Image classification data set "assets" (SirYorch/mobile-app-zernike-shape-signature on GitHub). Class labels (3): circle, square, triangle.

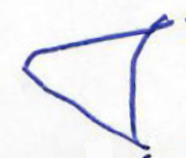
Label: triangle

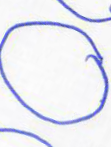
Label: circle

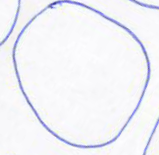
Label: circle

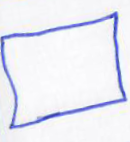
Label: square

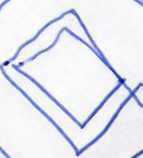
Label: square

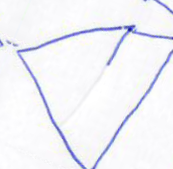
Label: triangle
